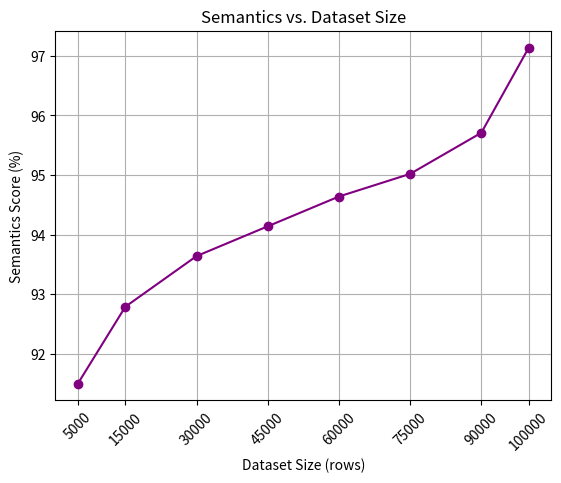

Python code for this plot:
import matplotlib.pyplot as plt
dataset_sizes = [5000, 15000, 30000, 45000, 60000, 75000, 90000, 100000]
semantics_scores = [91.50, 92.79, 93.64, 94.14, 94.64, 95.02, 95.71, 97.14]

plt.plot(dataset_sizes, semantics_scores, marker='o', color='purple')
plt.xlabel('Dataset Size (rows)')
plt.ylabel('Semantics Score (%)')
plt.title('Semantics vs. Dataset Size')
plt.grid(True)
plt.xticks(dataset_sizes, rotation=45)
plt.savefig("Semantics_VS_Datsset_Size.png")
plt.show()
